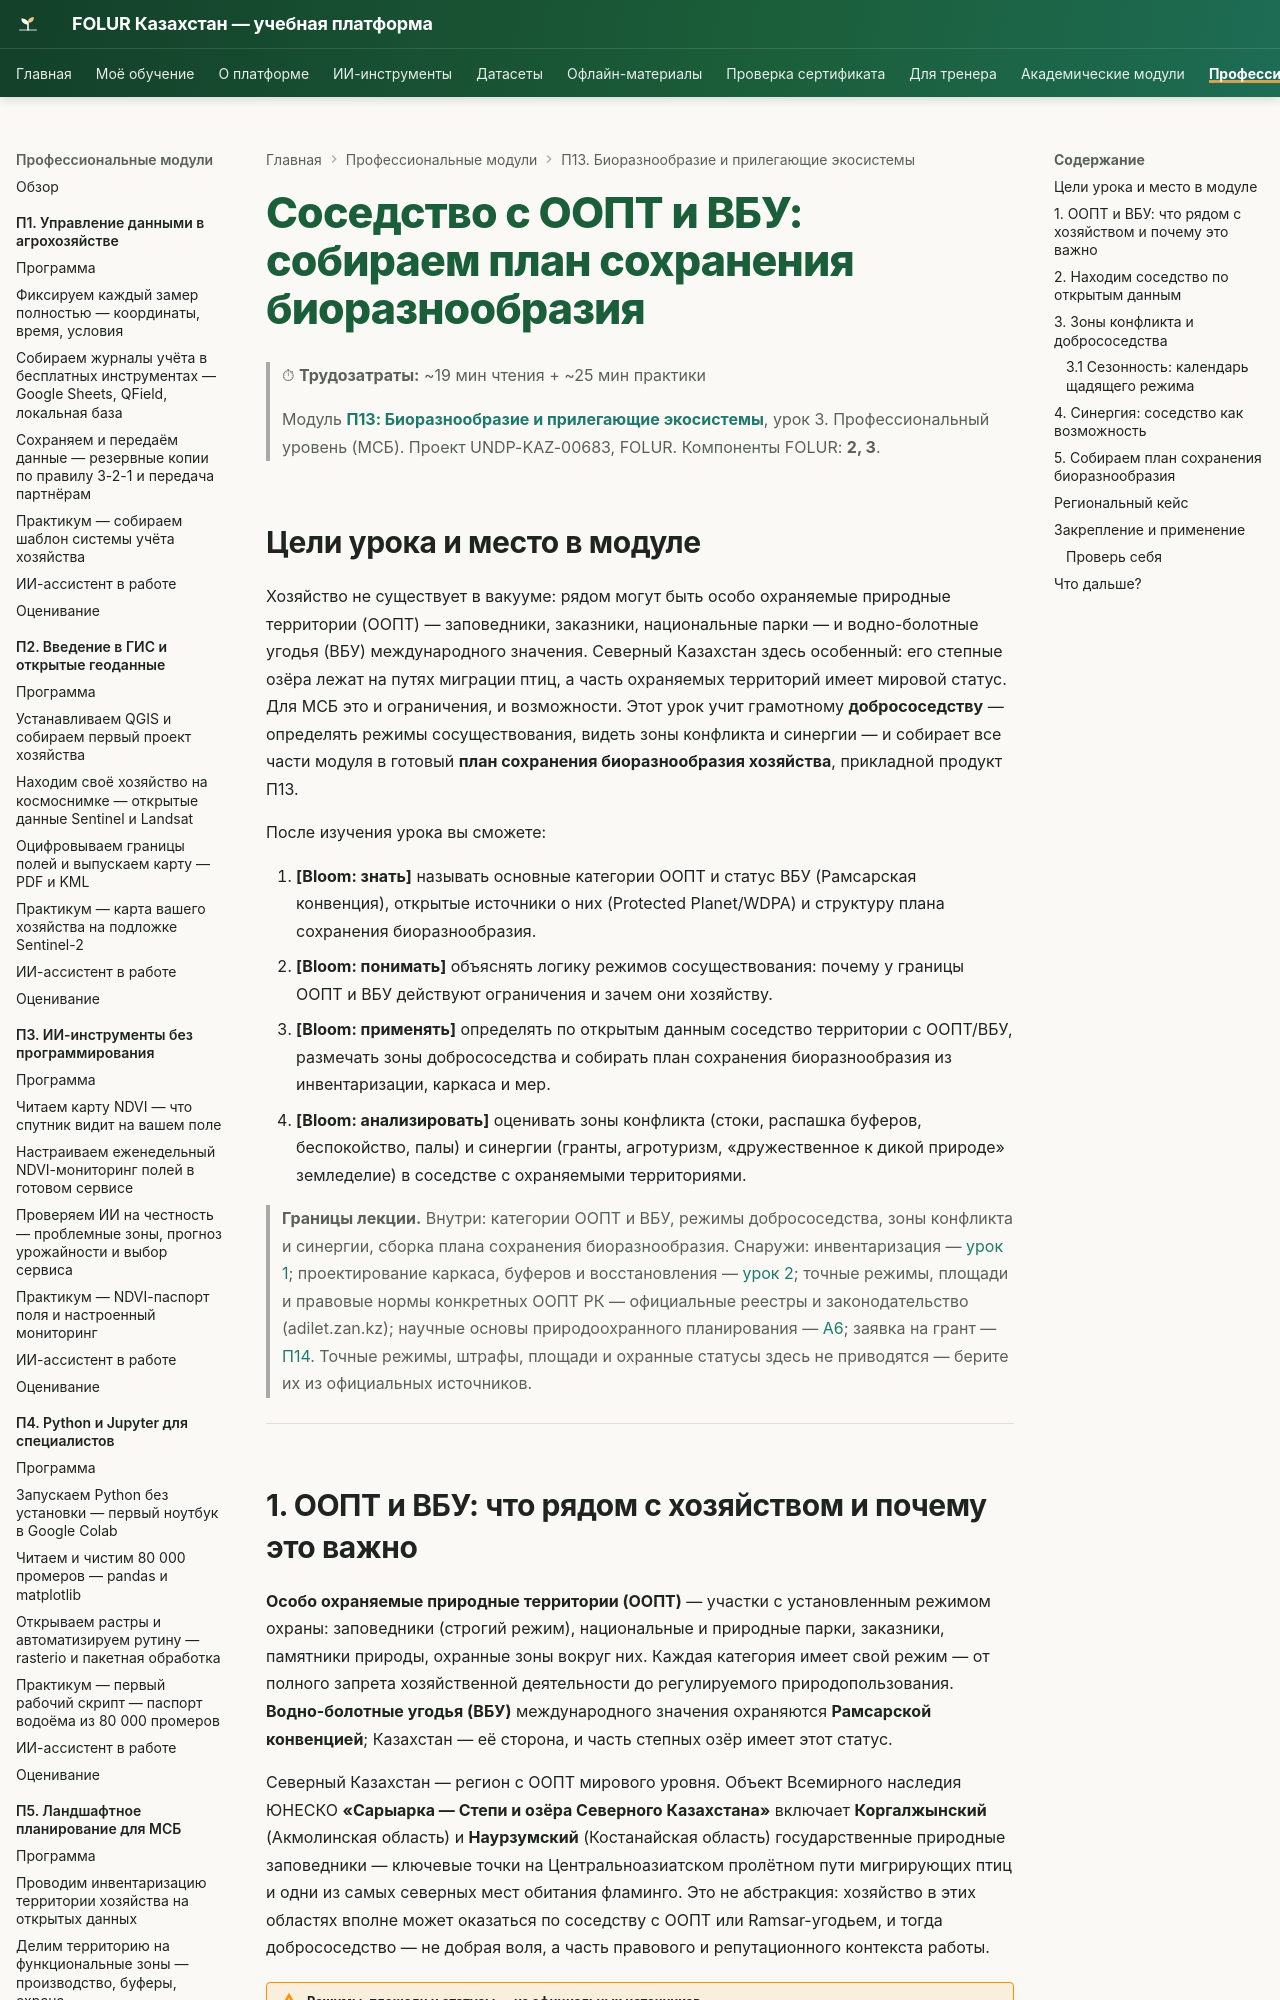

repository: vel5id/undp-kaz-folur · page: modules/p13/lectures/03-oopt-vbu-plan-sohraneniya/index.html · generator: mkdocs

# Соседство с ООПТ и ВБУ: собираем план сохранения биоразнообразия

> ⏱ **Трудозатраты:** ~19 мин чтения + ~25 мин практики
>
> Модуль **[П13: Биоразнообразие и прилегающие экосистемы](../index.md)**, урок 3.
> Профессиональный уровень (МСБ). Проект UNDP-KAZ-00683, FOLUR. Компоненты FOLUR: **2, 3**.

## Цели урока и место в модуле

Хозяйство не существует в вакууме: рядом могут быть особо охраняемые природные территории (ООПТ) — заповедники, заказники, национальные парки — и водно-болотные угодья (ВБУ) международного значения. Северный Казахстан здесь особенный: его степные озёра лежат на путях миграции птиц, а часть охраняемых территорий имеет мировой статус. Для МСБ это и ограничения, и возможности. Этот урок учит грамотному **добрососедству** — определять режимы сосуществования, видеть зоны конфликта и синергии — и собирает все части модуля в готовый **план сохранения биоразнообразия хозяйства**, прикладной продукт П13.

После изучения урока вы сможете:

1. **[Bloom: знать]** называть основные категории ООПТ и статус ВБУ (Рамсарская конвенция), открытые источники о них (Protected Planet/WDPA) и структуру плана сохранения биоразнообразия.
2. **[Bloom: понимать]** объяснять логику режимов сосуществования: почему у границы ООПТ и ВБУ действуют ограничения и зачем они хозяйству.
3. **[Bloom: применять]** определять по открытым данным соседство территории с ООПТ/ВБУ, размечать зоны добрососедства и собирать план сохранения биоразнообразия из инвентаризации, каркаса и мер.
4. **[Bloom: анализировать]** оценивать зоны конфликта (стоки, распашка буферов, беспокойство, палы) и синергии (гранты, агротуризм, «дружественное к дикой природе» земледелие) в соседстве с охраняемыми территориями.

> **Границы лекции.** Внутри: категории ООПТ и ВБУ, режимы добрососедства, зоны конфликта и синергии, сборка плана сохранения биоразнообразия. Снаружи: инвентаризация — [урок 1](01-inventarizaciya-bioraznoobraziya.md); проектирование каркаса, буферов и восстановления — [урок 2](02-ekologicheskij-karkas-bufery-lesopolosy.md); точные режимы, площади и правовые нормы конкретных ООПТ РК — официальные реестры и законодательство (adilet.zan.kz); научные основы природоохранного планирования — [А6](../../a6/index.md); заявка на грант — [П14](../../p14/index.md). Точные режимы, штрафы, площади и охранные статусы здесь не приводятся — берите их из официальных источников.

---

## 1. ООПТ и ВБУ: что рядом с хозяйством и почему это важно

**Особо охраняемые природные территории (ООПТ)** — участки с установленным режимом охраны: заповедники (строгий режим), национальные и природные парки, заказники, памятники природы, охранные зоны вокруг них. Каждая категория имеет свой режим — от полного запрета хозяйственной деятельности до регулируемого природопользования. **Водно-болотные угодья (ВБУ)** международного значения охраняются **Рамсарской конвенцией**; Казахстан — её сторона, и часть степных озёр имеет этот статус.

Северный Казахстан — регион с ООПТ мирового уровня. Объект Всемирного наследия ЮНЕСКО **«Сарыарка — Степи и озёра Северного Казахстана»** включает **Коргалжынский** (Акмолинская область) и **Наурзумский** (Костанайская область) государственные природные заповедники — ключевые точки на Центральноазиатском пролётном пути мигрирующих птиц и одни из самых северных мест обитания фламинго. Это не абстракция: хозяйство в этих областях вполне может оказаться по соседству с ООПТ или Ramsar-угодьем, и тогда добрососедство — не добрая воля, а часть правового и репутационного контекста работы.

!!! warning "Режимы, площади и статусы — из официальных источников"
    Конкретные границы, категории, режимы и охранные статусы ООПТ и ВБУ, а также ответственность за их нарушение устанавливаются законодательством и официальными реестрами. Модуль объясняет **логику** добрососедства и учит **находить** соседство по открытым данным, но точные режимы, площади, охранные статусы видов и суммы штрафов берите из официальных источников (adilet.zan.kz, реестр ООПТ, Красная книга РК, Рамсарский информационный лист) — не выдумывайте их.
